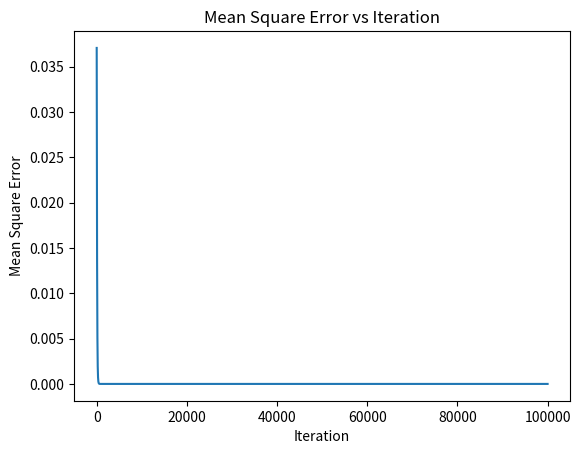

The script that saved this image:
import random
import math
import matplotlib.pyplot as plt
# 1/e^x
# Define sigmoid function
def sigmoid(x):
    predicted = 1 / (1 + math.exp(-x))
    return predicted


# Define derivative of sigmoid function
def sigmoid_derivative(x):
    return x * (1 - x)



# Define input data
X1 = 0.2
X2 = 0.3
X3 = 0.5

# Define weights (randomly initialized)
W1 = random.uniform(0, 1)
W2 = random.uniform(0, 1)
W3 = random.uniform(0, 1)

target = 0.5
# Set learning rate and number of iterations
learningRate = 0.3
num_iterations = 100000
mse_history = []
# Train the network
for i in range(num_iterations):
    sumOfProducts = X1 * W1 + X2 * W2 + X3 * W3
    error = target - sigmoid(sumOfProducts)
    mse_history.append(error ** 2)
    W1 = W1 + learningRate * error * sigmoid_derivative(sigmoid(sumOfProducts)) * X1
    W2 = W2 + learningRate * error * sigmoid_derivative(sigmoid(sumOfProducts)) * X2
    W3 = W3 + learningRate * error * sigmoid_derivative(sigmoid(sumOfProducts)) * X3

output = sigmoid(X1 * W1 + X2 * W2 + X3 * W3)
print("Target:", target)
print("Output:", output)
plt.plot(mse_history)
plt.xlabel('Iteration')
plt.ylabel('Mean Square Error')
plt.title('Mean Square Error vs Iteration')
plt.show()







